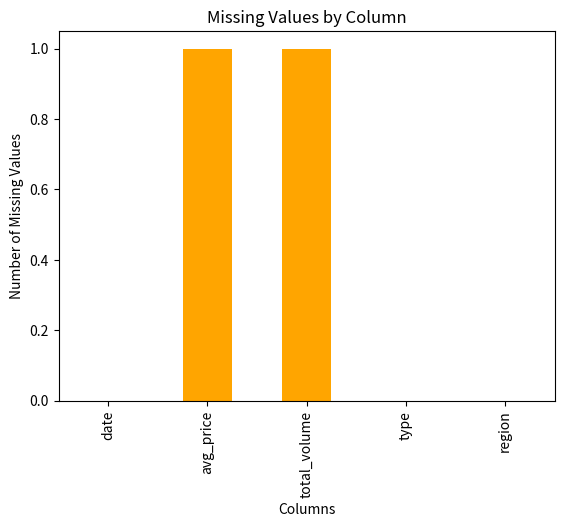

The script that saved this image: (Note: this script raises an exception after producing the figure.)
import pandas as pd

# Example dataset for avocados_2016
data = {
    "date": ["2016-01-03", "2016-01-10", "2016-01-17", "2016-01-24", "2016-01-31"],
    "avg_price": [1.33, 1.35, None, 1.40, 1.41],
    "total_volume": [64236.62, 54876.98, 118220.22, 78992.15, None],
    "type": ["conventional", "conventional", "conventional", "organic", "organic"],
    "region": ["Albany", "Albany", "Albany", "Albany", "Albany"]
}

avocados_2016 = pd.DataFrame(data)
print(avocados_2016)
# Import matplotlib.pyplot with alias plt
import matplotlib.pyplot as plt

# Check individual values for missing values
print("Missing values per cell:")
print(avocados_2016.isna())

# Check each column for missing values
print("\nMissing values in each column:")
print(avocados_2016.isna().any())

# Count total missing values in each column
missing_values = avocados_2016.isna().sum()

# Print missing values count
print("\nTotal missing values by column:")
print(missing_values)

# Bar plot of missing values by variable
missing_values.plot(kind="bar", color="orange", title="Missing Values by Column")

# Show plot
plt.xlabel("Columns")
plt.ylabel("Number of Missing Values")
plt.show()


# Remove rows with missing values
avocados_complete = avocados_2016.dropna()

# Check if any columns contain missing values
missing_values_check = avocados_complete.isna().any()

# Print the check result
print("Are there any missing values in avocados_complete?")
print(missing_values_check)

# List the columns with missing values
cols_with_missing = ["small_sold", "large_sold", "xl_sold"]

# Create histograms showing the distributions cols_with_missing
avocados_2016[cols_with_missing].hist()

# Show the plot
plt.show()

# Fill in missing values with 0
avocados_filled = avocados_2016.fillna(0)

# Create histograms of the filled columns
avocados_filled[cols_with_missing].hist()


# Show the plot
plt.show()
